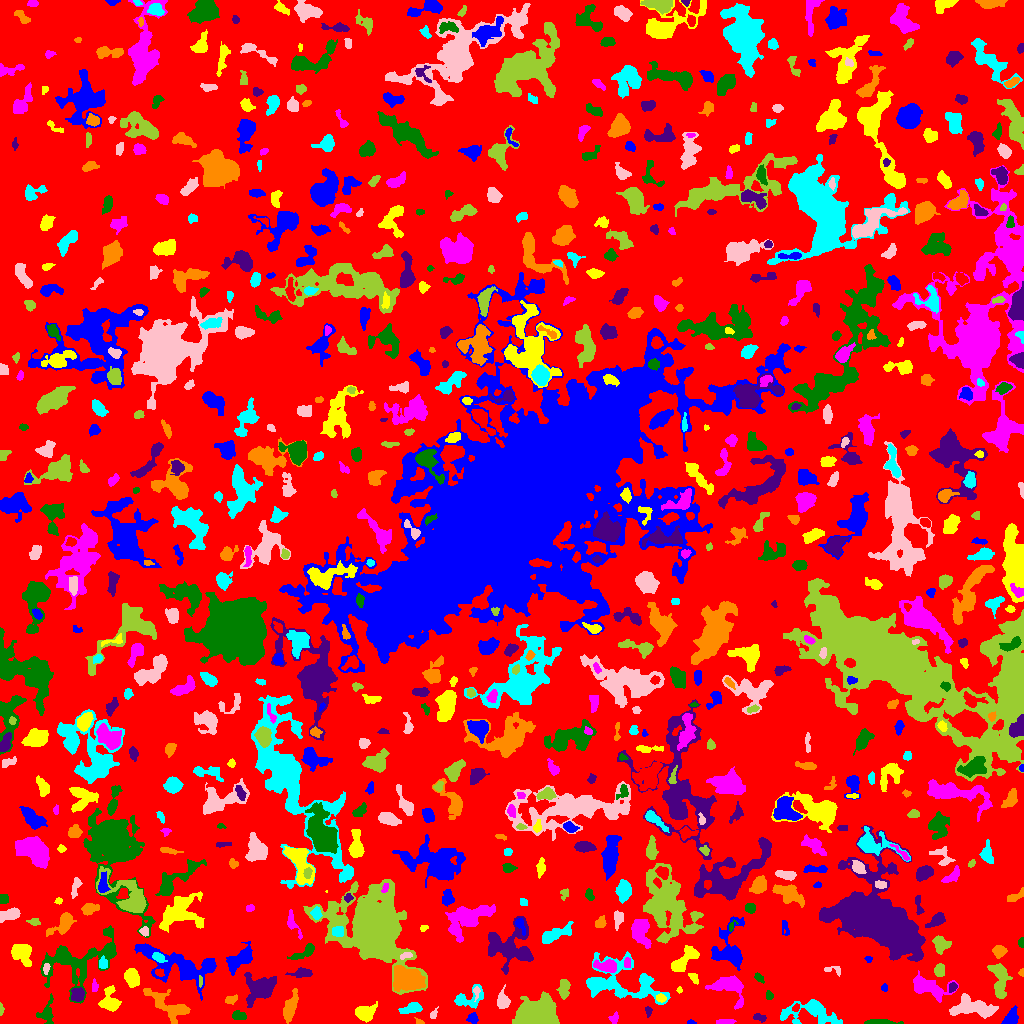

Data behind this chart, as committed beside it:
ID, X, Y, A, B, theta, total_flux, mu_max, mu_median, mu_mean, R_fwhm, R_e, R10, R90, x_start, x_end, y_start, y_end, area, greylevel
0, 507.8, 517.8, 304, 298.8, 0.7646, 1354185, 12.0, 2.0, 1.9, 55.7, 232.2, 88.45, 367.5, 0, 1023, 0, 1023, 712914, 1.9
1, 690.8, 1.024, 1.863, 1.012, -0.06678, 83.0, 5.0, 2.0, 2.306, 2.257, 1.596, 0.5642, 2.585, 687, 696, 0, 4, 36, 6.306
2, 364.9, 11.15, 4.661, 3.186, 0.2032, 907.0, 9.0, 3.0, 3.216, 5.171, 4.583, 1.784, 7.442, 355, 377, 1, 22, 282, 7.216
3, 725.3, 1.687, 4.051, 1.187, 0.01671, 396.0, 10.0, 4.0, 4.258, 3.7, 2.764, 0.9772, 4.37, 716, 736, 0, 4, 93, 8.258
4, 880.1, 1.087, 8.958, 1.058, -0.01472, 320.0, 5.0, 2.0, 2.133, 4.26, 3.568, 1.382, 5.585, 864, 903, 0, 4, 150, 6.133
5, 759.2, 5.906, 3.141, 1.736, -0.1986, 244.0, 6.0, 2.0, 2.742, 3.7, 2.821, 1.128, 4.583, 753, 766, 1, 10, 89, 5.742
6, 419.5, 1.564, 2.551, 1.325, -0.3851, 78.0, 4.0, 2.0, 1.814, 2.706, 1.954, 0.5642, 3.29, 414, 424, 0, 6, 43, 5.814
7, 811.7, 12.12, 13.33, 5.861, -0.06699, 1242, 8.0, 1.0, 1.808, 5.412, 6.482, 2.257, 11.85, 780, 842, 0, 24, 687, 5.808
8, 972, 16.53, 11.14, 4.488, -0.1212, 1773, 9.0, 3.0, 2.911, 6.358, 7.203, 2.706, 11.41, 949, 998, 5, 30, 609, 6.911
9, 0.9841, 14.06, 2.839, 0.9834, -1.56, 63.0, 3.0, 1.0, 1.37, 2.394, 2.034, 0.7979, 3.241, 0, 4, 8, 21, 46, 5.37
10, 129, 4.088, 6.622, 3.446, -0.004168, 1593, 12.0, 5.0, 5.455, 5.997, 5.232, 2.034, 8.387, 113, 142, 0, 16, 292, 8.455
11, 472.7, 4.946, 2.6, 2.414, -1.298, 333.0, 6.0, 3.0, 3.233, 4.618, 3.192, 1.262, 4.886, 466, 478, 0, 11, 103, 7.233
12, 109.2, 21.98, 6.096, 4.11, -1.528, 978.0, 8.0, 2.0, 3.056, 6.155, 5.015, 1.954, 8.195, 98, 121, 12, 38, 320, 7.056
13, 614.2, 5.541, 2.502, 2.072, 1.065, 111.0, 3.0, 1.0, 1.337, 3.192, 2.706, 0.9772, 4.297, 608, 618, 0, 12, 83, 5.337
14, 238.5, 7.134, 3.138, 1.972, -0.1839, 277.0, 7.0, 2.0, 2.308, 2.877, 3.038, 1.128, 4.951, 232, 246, 4, 13, 120, 7.308
15, 648.1, 12.44, 2.4, 1.417, -1.506, 111.0, 5.0, 2.0, 1.79, 2.459, 2.185, 0.7979, 3.432, 645, 652, 6, 17, 62, 7.79
16, 290.1, 15.68, 8.285, 2.674, 1.272, 897.0, 7.0, 3.0, 2.866, 5.47, 5.499, 2.111, 8.722, 283, 298, 0, 35, 313, 5.866
17, 410.6, 15.42, 5.232, 2.384, 0.322, 335.0, 5.0, 1.0, 1.727, 3.785, 3.949, 1.493, 6.699, 398, 422, 10, 21, 194, 5.727
18, 433.5, 9.091, 2.906, 1.488, 1.091, 110.0, 4.0, 2.0, 1.746, 3.29, 2.523, 0.7979, 3.989, 430, 438, 5, 17, 63, 5.746
19, 535.9, 7.112, 7.31, 5.318, 0.1957, 28962, 135.0, 11.0, 27.66, 7.047, 6.652, 2.646, 12.5, 512, 559, 0, 32, 1047, 30.66
20, 796, 15.66, 2.097, 1.545, 0.9745, 91.0, 3.0, 2.0, 1.685, 3.038, 2.326, 0.9772, 3.656, 792, 799, 12, 20, 54, 7.685
21, 1011, 4.949, 4.094, 2.659, 1.055, 746.0, 9.0, 3.0, 3.845, 4.918, 3.868, 1.596, 6.308, 1001, 1018, 0, 18, 194, 7.845
22, 660.8, 25.29, 2.546, 1.732, -0.1642, 151.0, 4.0, 2.0, 1.936, 3.827, 2.585, 0.9772, 4.184, 656, 666, 21, 30, 78, 7.936
23, 928.4, 36.26, 10.76, 4.474, -0.3313, 1740, 8.0, 3.0, 3.346, 8.387, 7.001, 2.764, 11.16, 913, 958, 21, 53, 520, 6.346
24, 46.78, 9.686, 6.299, 3.462, 1.426, 647.0, 7.0, 2.0, 2.801, 4.618, 4.549, 1.693, 7.442, 36, 53, 0, 30, 231, 5.801
25, 77.56, 28.83, 3.34, 3.053, 0.8515, 710.0, 8.0, 4.0, 4.176, 5.67, 4.107, 1.596, 6.358, 71, 84, 22, 36, 170, 9.176
26, 231, 23.79, 2.847, 1.819, 0.2664, 140.0, 4.0, 1.0, 1.474, 3.742, 2.877, 0.9772, 4.514, 225, 237, 19, 29, 95, 5.474
27, 468, 24.93, 8.676, 4.652, 0.3381, 885.0, 7.0, 3.0, 2.864, 4.754, 5.67, 2.034, 8.777, 454, 483, 15, 39, 309, 5.864
28, 476.4, 31.84, 3.28, 1.631, 1.5, 113.0, 4.0, 1.0, 1.687, 2.932, 2.326, 0.7979, 4.107, 473, 480, 22, 37, 67, 7.687
29, 999.1, 44.4, 9.371, 3.609, -1.477, 892.0, 5.0, 2.0, 2.041, 6.77, 5.997, 2.326, 9.723, 987, 1012, 25, 60, 437, 7.041
30, 371.4, 33.58, 1.823, 1.196, -0.03809, 69.0, 3.0, 2.0, 1.643, 2.646, 1.871, 0.7979, 2.985, 368, 375, 31, 36, 42, 5.643
31, 884.5, 35.5, 1.607, 1.59, -6.64059231150601e-11, 72.0, 3.0, 1.0, 1.469, 2.764, 2.034, 0.7979, 3.192, 881, 887, 32, 40, 49, 5.469
32, 679.2, 33.45, 1.56, 1.323, 1.421, 106.0, 7.0, 3.0, 3.029, 1.954, 1.693, 0.5642, 2.877, 676, 682, 30, 37, 35, 7.029
33, 729.9, 36.65, 8.939, 5.909, -0.4892, 1462, 12.0, 2.0, 2.901, 4.478, 6.206, 2.111, 10.51, 705, 743, 14, 48, 504, 7.901
34, 769.3, 27.7, 2.059, 1.818, -1.312, 119.0, 4.0, 2.0, 1.859, 3.385, 2.394, 0.7979, 3.949, 766, 773, 24, 33, 64, 6.859
35, 952.4, 36.16, 2.411, 1.778, 1.121, 260.0, 8.0, 4.0, 3.514, 3.568, 2.646, 0.9772, 4.146, 949, 957, 31, 41, 74, 8.514
36, 167.6, 17.56, 12.69, 4.975, -0.6022, 1644, 6.0, 3.0, 2.884, 9.982, 7.569, 2.932, 11.87, 143, 190, 0, 35, 570, 5.884
37, 614.3, 40.61, 21.1, 10.72, -0.1959, 4818, 14.0, 3.0, 4.179, 6.652, 10.6, 3.523, 17.17, 586, 670, 19, 72, 1153, 6.179
38, 502.7, 22.54, 4.717, 2.916, -1.527, 850.0, 9.0, 4.0, 4.474, 5.232, 4.478, 1.784, 6.91, 497, 510, 15, 39, 190, 7.474
39, 563.6, 34.89, 4.705, 2.63, 1.509, 692.0, 7.0, 4.0, 3.623, 5.557, 4.406, 1.693, 6.84, 556, 570, 24, 44, 191, 7.623
40, 321.1, 27.47, 6.41, 3.79, 0.848, 459.0, 5.0, 2.0, 1.793, 4.951, 4.687, 1.871, 7.506, 313, 333, 18, 40, 256, 5.793
41, 180.2, 58.05, 22.48, 8.143, -0.2643, 4225, 9.0, 3.0, 3.314, 8.831, 11.58, 4.222, 17.87, 134, 216, 23, 80, 1275, 6.314
42, 693.9, 45.24, 3.214, 1.662, -0.959, 189.0, 6.0, 2.0, 2.198, 2.706, 2.706, 0.9772, 4.514, 688, 698, 39, 50, 86, 8.198
43, 94.52, 36.99, 3.157, 1.509, 1.546, 184.0, 4.0, 3.0, 2.629, 4.334, 2.706, 1.128, 4.146, 92, 98, 32, 45, 70, 6.629
44, 758.8, 45.95, 2.797, 1.657, -0.7192, 128.0, 4.0, 2.0, 1.707, 3.523, 2.646, 0.9772, 4.297, 754, 764, 40, 51, 75, 5.707
45, 259.7, 33.92, 6.779, 5.815, 0.3719, 1669, 10.0, 2.0, 2.666, 5.726, 6.206, 2.257, 11.18, 244, 276, 16, 51, 626, 6.666
46, 407.9, 43.8, 6.955, 4.884, -0.1744, 5118, 21.0, 7.0, 7.696, 7.919, 7.247, 2.821, 11.71, 393, 425, 32, 58, 665, 14.7
47, 644, 39.36, 6.176, 1.902, 1.497, 391.0, 7.0, 2.0, 2.523, 3.568, 3.523, 1.382, 5.781, 640, 651, 28, 49, 155, 8.523
48, 834.6, 53.7, 4.85, 2.13, -0.1308, 86.0, 3.0, 1.0, 0.9247, 2.034, 2.764, 0.7979, 4.334, 824, 840, 47, 57, 93, 4.925
49, 200.4, 42.09, 3.198, 0.7918, 1.562, 97.0, 4.0, 2.0, 2.205, 2.706, 1.954, 0.7979, 3.241, 199, 202, 36, 48, 44, 9.205
50, 158.9, 50.84, 2.29, 1.677, -0.4538, 115.0, 4.0, 2.0, 1.742, 3.29, 2.394, 0.7979, 3.909, 155, 164, 47, 55, 66, 9.742
51, 240, 64.27, 8.097, 3.859, 0.6328, 1198, 9.0, 3.0, 2.894, 4.652, 6.077, 2.185, 9.707, 226, 252, 48, 82, 414, 6.894
52, 131.9, 45.48, 4.117, 3.269, -1.181, 842.0, 8.0, 3.0, 3.465, 6.024, 4.687, 1.871, 7.399, 124, 139, 36, 55, 243, 8.465
53, 607.3, 57.05, 5.353, 2.57, -0.1615, 559.0, 6.0, 2.0, 2.339, 5.382, 4.222, 1.693, 6.887, 593, 616, 51, 64, 239, 8.339
54, 76.88, 62.45, 22.04, 11.71, 0.3547, 3965, 8.0, 2.0, 2.796, 10.81, 11.85, 4.222, 18.89, 40, 116, 20, 98, 1418, 5.796
55, 302.2, 50.6, 5.489, 2.155, 0.0712, 441.0, 5.0, 2.0, 2.625, 5.078, 4.107, 1.596, 6.358, 285, 312, 46, 56, 168, 5.625
56, 1022, 50.86, 1.862, 1.22, 1.445, 105.0, 5.0, 3.0, 2.763, 2.646, 1.871, 0.7979, 2.821, 1018, 1023, 47, 55, 38, 6.763
57, 103, 60.04, 2.879, 2.203, -1.501, 345.0, 5.0, 4.0, 3.594, 4.687, 3.29, 1.382, 4.787, 99, 107, 55, 68, 96, 8.594
58, 45.83, 54.45, 2.326, 1.345, 1.443, 58.0, 3.0, 1.0, 0.8788, 2.185, 2.034, 0.7979, 3.385, 43, 50, 49, 60, 66, 8.879
59, 939.7, 53.2, 2.934, 2.308, 1.457, 370.0, 6.0, 3.0, 2.891, 4.754, 3.338, 1.382, 5.14, 934, 944, 47, 60, 128, 7.891
... 743 more rows
